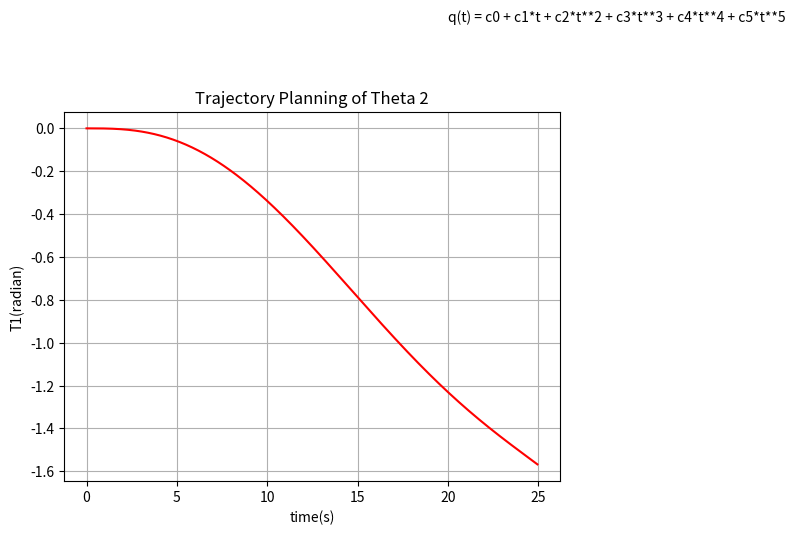

Write Python code to recreate this figure.
"""
Filename: Quintic_T1_pl.py
Created on Wednesday 25/05/2022
Title: Quintic Polynomial(Trajectory Planning) - Theta 1 of Spherical Manipulator - Modern Variant
[redacted]
[redacted]
qi = 30
qf = -90
vi = 0
vf = -2.4
aci = 0
acf = -0.048
ti = 0
tf = 50
"""

from time import time
import numpy as np
import matplotlib.pyplot as plt

def deg_to_rad(T):
    return(T/180)*np.pi

qi = float(0)
qi = deg_to_rad(qi)
vi = float(0)
vi = deg_to_rad(vi)
aci = float(0)
aci = deg_to_rad(aci)
qf = float(-90)
qf = deg_to_rad(qf)
vf = float(-3.6)
vf = deg_to_rad(vf)
acf = float(-0.072)
acf = deg_to_rad(acf)

ti = float(0) 
tf = float(25)

M =[
    [1, ti, ti**2, ti**3, ti**4, ti**5],
    [0, 1, 2*ti, 3*ti**2, 4*ti**3, 5*ti**4],
    [0, 0, 2, 6*ti, 12*ti**2, 20**ti**3],
    [1, tf, tf**2, tf**3, tf**4, tf**5],
    [0, 1, 2*tf, 3*tf**2, 4*tf**3, 5*tf**4],
    [0, 0, 2, 6*tf, 12*tf**2, 20*tf**3] 
]
M =np.matrix(M)

b =[[qi],[vi],[aci],[qf],[vf],[acf]]

a = np.linalg.inv(M)*b  

x = np.arange(ti, tf, 0.05)

def qt(t,c0,c1,c2,c3,c4,c5):
    return c0 + c1*t + c2*t**2 + c3*t**3 + c4*t**4 + c5*t**5

y =qt(x, a[0,0], a[1,0], a[2,0], a[3,0], a[4,0], a[5,0])

plt.figure()
plt.title("Trajectory Planning of Theta 2")
plt.xlabel("time(s)")
plt.ylabel("T1(radian)")
plt.plot(x,y,'r',linestyle = '-')
plt.text(20, 0.5, 'q(t) = c0 + c1*t + c2*t**2 + c3*t**3 + c4*t**4 + c5*t**5')
plt.grid(True)
plt.show()